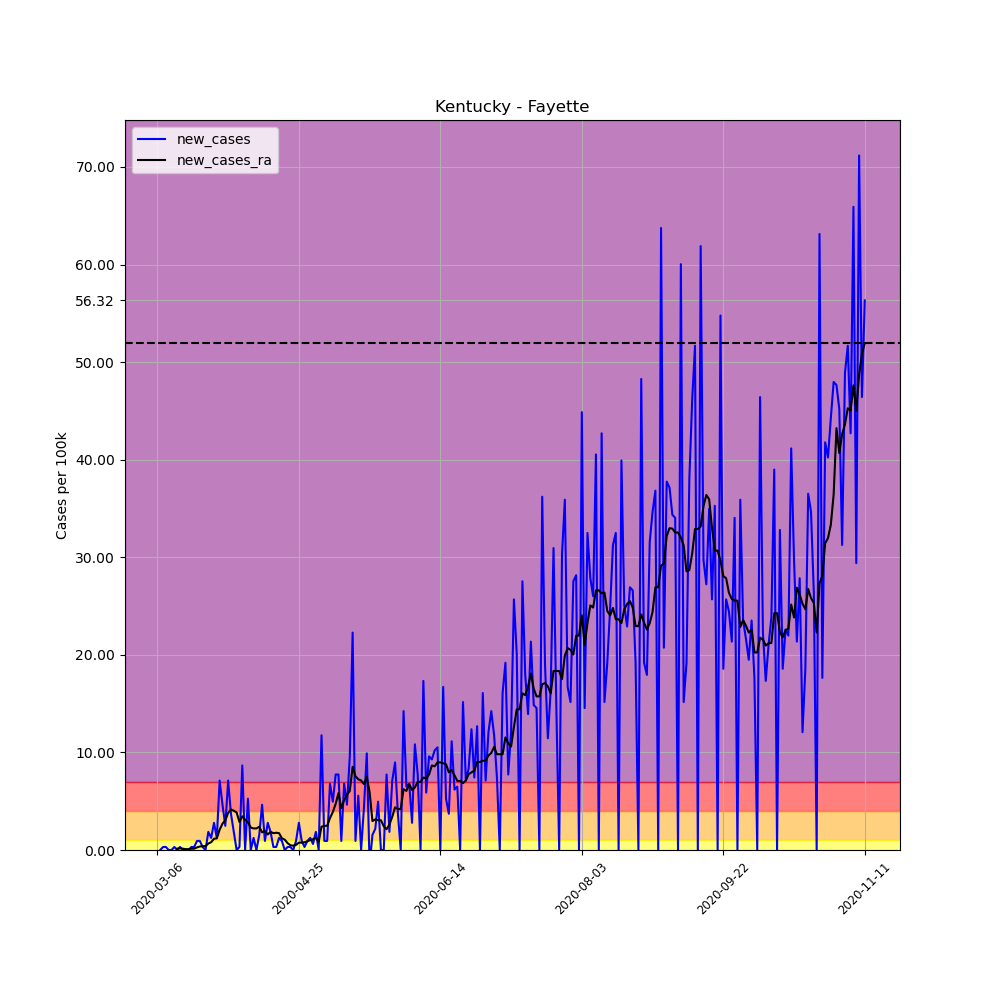

The table this chart was drawn from, first rows:
, date, county, state, fips, cases, deaths, COUNTY, STNAME, CTYNAME, POPESTIMATE2019, per_100k, per_100k_ra, new_cases, new_cases_ra
14878, 2020-03-06, Fayette, Kentucky, 21067, 1, 0, 67, Kentucky, Fayette, 323152, 0.3095, , , 
14879, 2020-03-07, Fayette, Kentucky, 21067, 1, 0, 67, Kentucky, Fayette, 323152, 0.3095, , 0.0, 
14880, 2020-03-08, Fayette, Kentucky, 21067, 2, 0, 67, Kentucky, Fayette, 323152, 0.6189, , 0.3095, 
14881, 2020-03-09, Fayette, Kentucky, 21067, 3, 0, 67, Kentucky, Fayette, 323152, 0.9284, , 0.3095, 
14882, 2020-03-10, Fayette, Kentucky, 21067, 3, 0, 67, Kentucky, Fayette, 323152, 0.9284, , 0.0, 
14883, 2020-03-11, Fayette, Kentucky, 21067, 3, 0, 67, Kentucky, Fayette, 323152, 0.9284, , 0.0, 
14884, 2020-03-12, Fayette, Kentucky, 21067, 4, 0, 67, Kentucky, Fayette, 323152, 1.238, 0.7515, 0.3095, 
14885, 2020-03-13, Fayette, Kentucky, 21067, 4, 0, 67, Kentucky, Fayette, 323152, 1.238, 0.8841, 0.0, 0.1326
14886, 2020-03-14, Fayette, Kentucky, 21067, 5, 0, 67, Kentucky, Fayette, 323152, 1.547, 1.061, 0.3095, 0.1768
14887, 2020-03-15, Fayette, Kentucky, 21067, 5, 0, 67, Kentucky, Fayette, 323152, 1.547, 1.194, 0.0, 0.1326
14888, 2020-03-16, Fayette, Kentucky, 21067, 5, 0, 67, Kentucky, Fayette, 323152, 1.547, 1.282, 0.0, 0.08841
14889, 2020-03-17, Fayette, Kentucky, 21067, 5, 0, 67, Kentucky, Fayette, 323152, 1.547, 1.37, 0.0, 0.08841
14890, 2020-03-18, Fayette, Kentucky, 21067, 6, 0, 67, Kentucky, Fayette, 323152, 1.857, 1.503, 0.3095, 0.1326
14891, 2020-03-19, Fayette, Kentucky, 21067, 7, 0, 67, Kentucky, Fayette, 323152, 2.166, 1.636, 0.3095, 0.1326
14892, 2020-03-20, Fayette, Kentucky, 21067, 10, 0, 67, Kentucky, Fayette, 323152, 3.095, 1.901, 0.9284, 0.2652
14893, 2020-03-21, Fayette, Kentucky, 21067, 13, 0, 67, Kentucky, Fayette, 323152, 4.023, 2.255, 0.9284, 0.3537
14894, 2020-03-22, Fayette, Kentucky, 21067, 14, 0, 67, Kentucky, Fayette, 323152, 4.332, 2.652, 0.3095, 0.3979
14895, 2020-03-23, Fayette, Kentucky, 21067, 14, 0, 67, Kentucky, Fayette, 323152, 4.332, 3.05, 0.0, 0.3979
14896, 2020-03-24, Fayette, Kentucky, 21067, 20, 0, 67, Kentucky, Fayette, 323152, 6.189, 3.713, 1.857, 0.6631
14897, 2020-03-25, Fayette, Kentucky, 21067, 24, 0, 67, Kentucky, Fayette, 323152, 7.427, 4.509, 1.238, 0.7957
14898, 2020-03-26, Fayette, Kentucky, 21067, 33, 0, 67, Kentucky, Fayette, 323152, 10.21, 5.659, 2.785, 1.149
14899, 2020-03-27, Fayette, Kentucky, 21067, 37, 1, 67, Kentucky, Fayette, 323152, 11.45, 6.852, 1.238, 1.194
14900, 2020-03-28, Fayette, Kentucky, 21067, 60, 1, 67, Kentucky, Fayette, 323152, 18.57, 8.93, 7.117, 2.078
14901, 2020-03-29, Fayette, Kentucky, 21067, 75, 1, 67, Kentucky, Fayette, 323152, 23.21, 11.63, 4.642, 2.697
14902, 2020-03-30, Fayette, Kentucky, 21067, 83, 1, 67, Kentucky, Fayette, 323152, 25.68, 14.68, 2.476, 3.05
14903, 2020-03-31, Fayette, Kentucky, 21067, 106, 2, 67, Kentucky, Fayette, 323152, 32.8, 18.48, 7.117, 3.802
14904, 2020-04-01, Fayette, Kentucky, 21067, 118, 2, 67, Kentucky, Fayette, 323152, 36.52, 22.63, 3.713, 4.155
14905, 2020-04-02, Fayette, Kentucky, 21067, 124, 8, 67, Kentucky, Fayette, 323152, 38.37, 26.66, 1.857, 4.023
14906, 2020-04-03, Fayette, Kentucky, 21067, 124, 8, 67, Kentucky, Fayette, 323152, 38.37, 30.5, 0.0, 3.846
14907, 2020-04-04, Fayette, Kentucky, 21067, 125, 9, 67, Kentucky, Fayette, 323152, 38.68, 33.38, 0.3095, 2.873
14908, 2020-04-05, Fayette, Kentucky, 21067, 153, 6, 67, Kentucky, Fayette, 323152, 47.35, 36.82, 8.665, 3.448
14909, 2020-04-06, Fayette, Kentucky, 21067, 153, 6, 67, Kentucky, Fayette, 323152, 47.35, 39.92, 0.0, 3.095
14910, 2020-04-07, Fayette, Kentucky, 21067, 170, 7, 67, Kentucky, Fayette, 323152, 52.61, 42.75, 5.261, 2.829
14911, 2020-04-08, Fayette, Kentucky, 21067, 170, 7, 67, Kentucky, Fayette, 323152, 52.61, 45.05, 0.0, 2.299
14912, 2020-04-09, Fayette, Kentucky, 21067, 174, 7, 67, Kentucky, Fayette, 323152, 53.84, 47.26, 1.238, 2.21
14913, 2020-04-10, Fayette, Kentucky, 21067, 174, 7, 67, Kentucky, Fayette, 323152, 53.84, 49.47, 0.0, 2.21
14914, 2020-04-11, Fayette, Kentucky, 21067, 179, 7, 67, Kentucky, Fayette, 323152, 55.39, 51.86, 1.547, 2.387
14915, 2020-04-12, Fayette, Kentucky, 21067, 194, 7, 67, Kentucky, Fayette, 323152, 60.03, 53.67, 4.642, 1.813
14916, 2020-04-13, Fayette, Kentucky, 21067, 197, 7, 67, Kentucky, Fayette, 323152, 60.96, 55.61, 0.9284, 1.945
14917, 2020-04-14, Fayette, Kentucky, 21067, 206, 7, 67, Kentucky, Fayette, 323152, 63.75, 57.2, 2.785, 1.591
14918, 2020-04-15, Fayette, Kentucky, 21067, 212, 7, 67, Kentucky, Fayette, 323152, 65.6, 59.06, 1.857, 1.857
14919, 2020-04-16, Fayette, Kentucky, 21067, 213, 7, 67, Kentucky, Fayette, 323152, 65.91, 60.79, 0.3095, 1.724
14920, 2020-04-17, Fayette, Kentucky, 21067, 214, 7, 67, Kentucky, Fayette, 323152, 66.22, 62.55, 0.3095, 1.768
14921, 2020-04-18, Fayette, Kentucky, 21067, 218, 7, 67, Kentucky, Fayette, 323152, 67.46, 64.28, 1.238, 1.724
14922, 2020-04-19, Fayette, Kentucky, 21067, 221, 7, 67, Kentucky, Fayette, 323152, 68.39, 65.47, 0.9284, 1.194
14923, 2020-04-20, Fayette, Kentucky, 21067, 221, 7, 67, Kentucky, Fayette, 323152, 68.39, 66.53, 0.0, 1.061
14924, 2020-04-21, Fayette, Kentucky, 21067, 222, 7, 67, Kentucky, Fayette, 323152, 68.7, 67.24, 0.3095, 0.7073
14925, 2020-04-22, Fayette, Kentucky, 21067, 223, 8, 67, Kentucky, Fayette, 323152, 69.01, 67.73, 0.3095, 0.4863
14926, 2020-04-23, Fayette, Kentucky, 21067, 223, 8, 67, Kentucky, Fayette, 323152, 69.01, 68.17, 0.0, 0.4421
14927, 2020-04-24, Fayette, Kentucky, 21067, 226, 8, 67, Kentucky, Fayette, 323152, 69.94, 68.7, 0.9284, 0.5305
14928, 2020-04-25, Fayette, Kentucky, 21067, 235, 8, 67, Kentucky, Fayette, 323152, 72.72, 69.45, 2.785, 0.7515
14929, 2020-04-26, Fayette, Kentucky, 21067, 238, 8, 67, Kentucky, Fayette, 323152, 73.65, 70.2, 0.9284, 0.7515
14930, 2020-04-27, Fayette, Kentucky, 21067, 239, 9, 67, Kentucky, Fayette, 323152, 73.96, 71, 0.3095, 0.7957
14931, 2020-04-28, Fayette, Kentucky, 21067, 242, 10, 67, Kentucky, Fayette, 323152, 74.89, 71.88, 0.9284, 0.8841
14932, 2020-04-29, Fayette, Kentucky, 21067, 246, 9, 67, Kentucky, Fayette, 323152, 76.13, 72.9, 1.238, 1.017
14933, 2020-04-30, Fayette, Kentucky, 21067, 248, 9, 67, Kentucky, Fayette, 323152, 76.74, 74, 0.6189, 1.105
14934, 2020-05-01, Fayette, Kentucky, 21067, 254, 9, 67, Kentucky, Fayette, 323152, 78.6, 75.24, 1.857, 1.238
14935, 2020-05-02, Fayette, Kentucky, 21067, 254, 9, 67, Kentucky, Fayette, 323152, 78.6, 76.08, 0.0, 0.8399
14936, 2020-05-03, Fayette, Kentucky, 21067, 292, 9, 67, Kentucky, Fayette, 323152, 90.36, 78.47, 11.76, 2.387
14937, 2020-05-04, Fayette, Kentucky, 21067, 295, 9, 67, Kentucky, Fayette, 323152, 91.29, 80.94, 0.9284, 2.476
... 191 more rows
